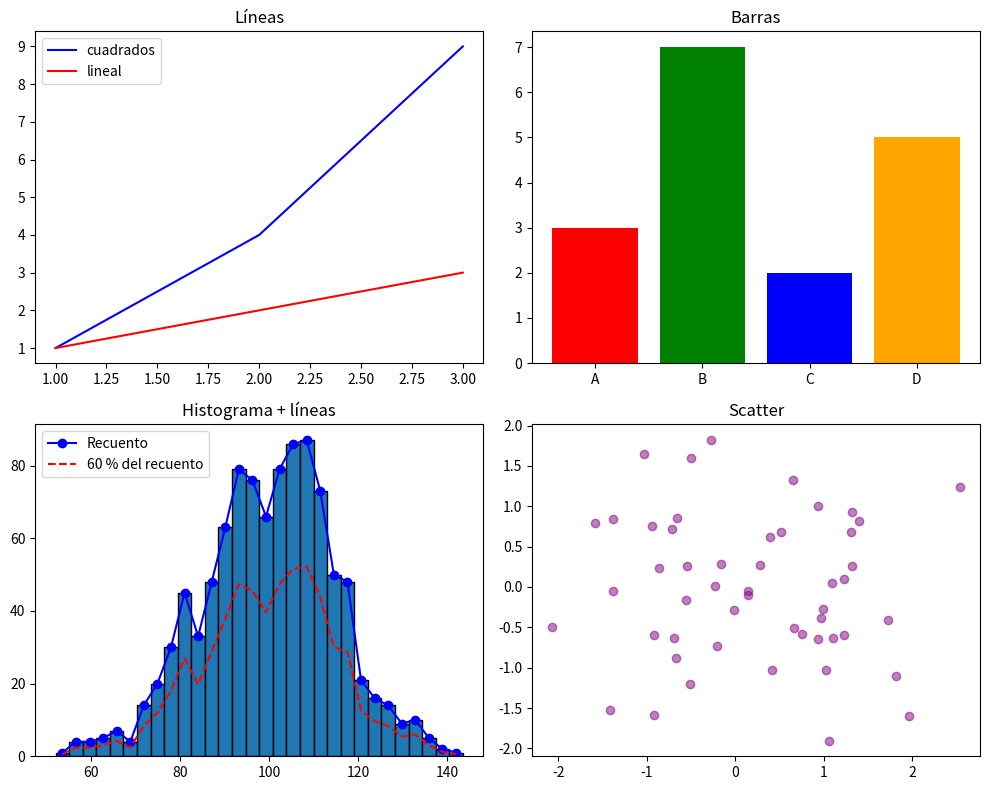

Reproduce this figure in Python.
import matplotlib.pyplot as plt
import numpy as np

# # Datos
# x = np.linspace(0, 10, 1000)
# y = np.tan(x)

# # Figura y axes
# fig, ax = plt.subplots()
# ax.plot(x, y)
# ax.set_title("Seno")
# ax.set_xlabel("X")
# ax.set_ylabel("Y")
# # plt.show()
# plt.savefig("grafico1.png", dpi=300)

# Múltiples subplots
fig, axes = plt.subplots(2, 2, figsize=(10, 8))

# Gráfico de líneas
axes[0, 0].plot([1, 2, 3], [1, 4, 9], label="cuadrados", color="blue")
axes[0, 0].plot([1, 2, 3], [1, 2, 3], label="lineal", color="red")
axes[0, 0].legend()
axes[0, 0].set_title("Líneas")

# Gráfico de barras
ejes = ["A", "B", "C", "D"]
valores = [3, 7, 2, 5]
axes[0, 1].bar(ejes, valores, color=["red", "green", "blue", "orange"])
axes[0, 1].set_title("Barras")

# Histograma
datos = np.random.normal(100, 15, 1000)
counts, bins, _ = axes[1, 0].hist(datos, bins=30, edgecolor="black")
# Líneas adaptadas al histograma
bin_centers = 0.5 * (bins[:-1] + bins[1:])
axes[1, 0].plot(
    bin_centers,
    counts,
    label="Recuento",
    color="blue",
    marker="o",
    linestyle="-",
)
axes[1, 0].plot(
    bin_centers,
    counts * 0.6,
    label="60 % del recuento",
    color="red",
    linestyle="--",
)
axes[1, 0].legend()
axes[1, 0].set_title("Histograma + líneas")

# Scatter
x_scatter = np.random.randn(50)
y_scatter = np.random.randn(50)
axes[1, 1].scatter(x_scatter, y_scatter, alpha=0.5, c="purple")
axes[1, 1].set_title("Scatter")

plt.tight_layout()
plt.savefig("grafico2.png", dpi=300)
